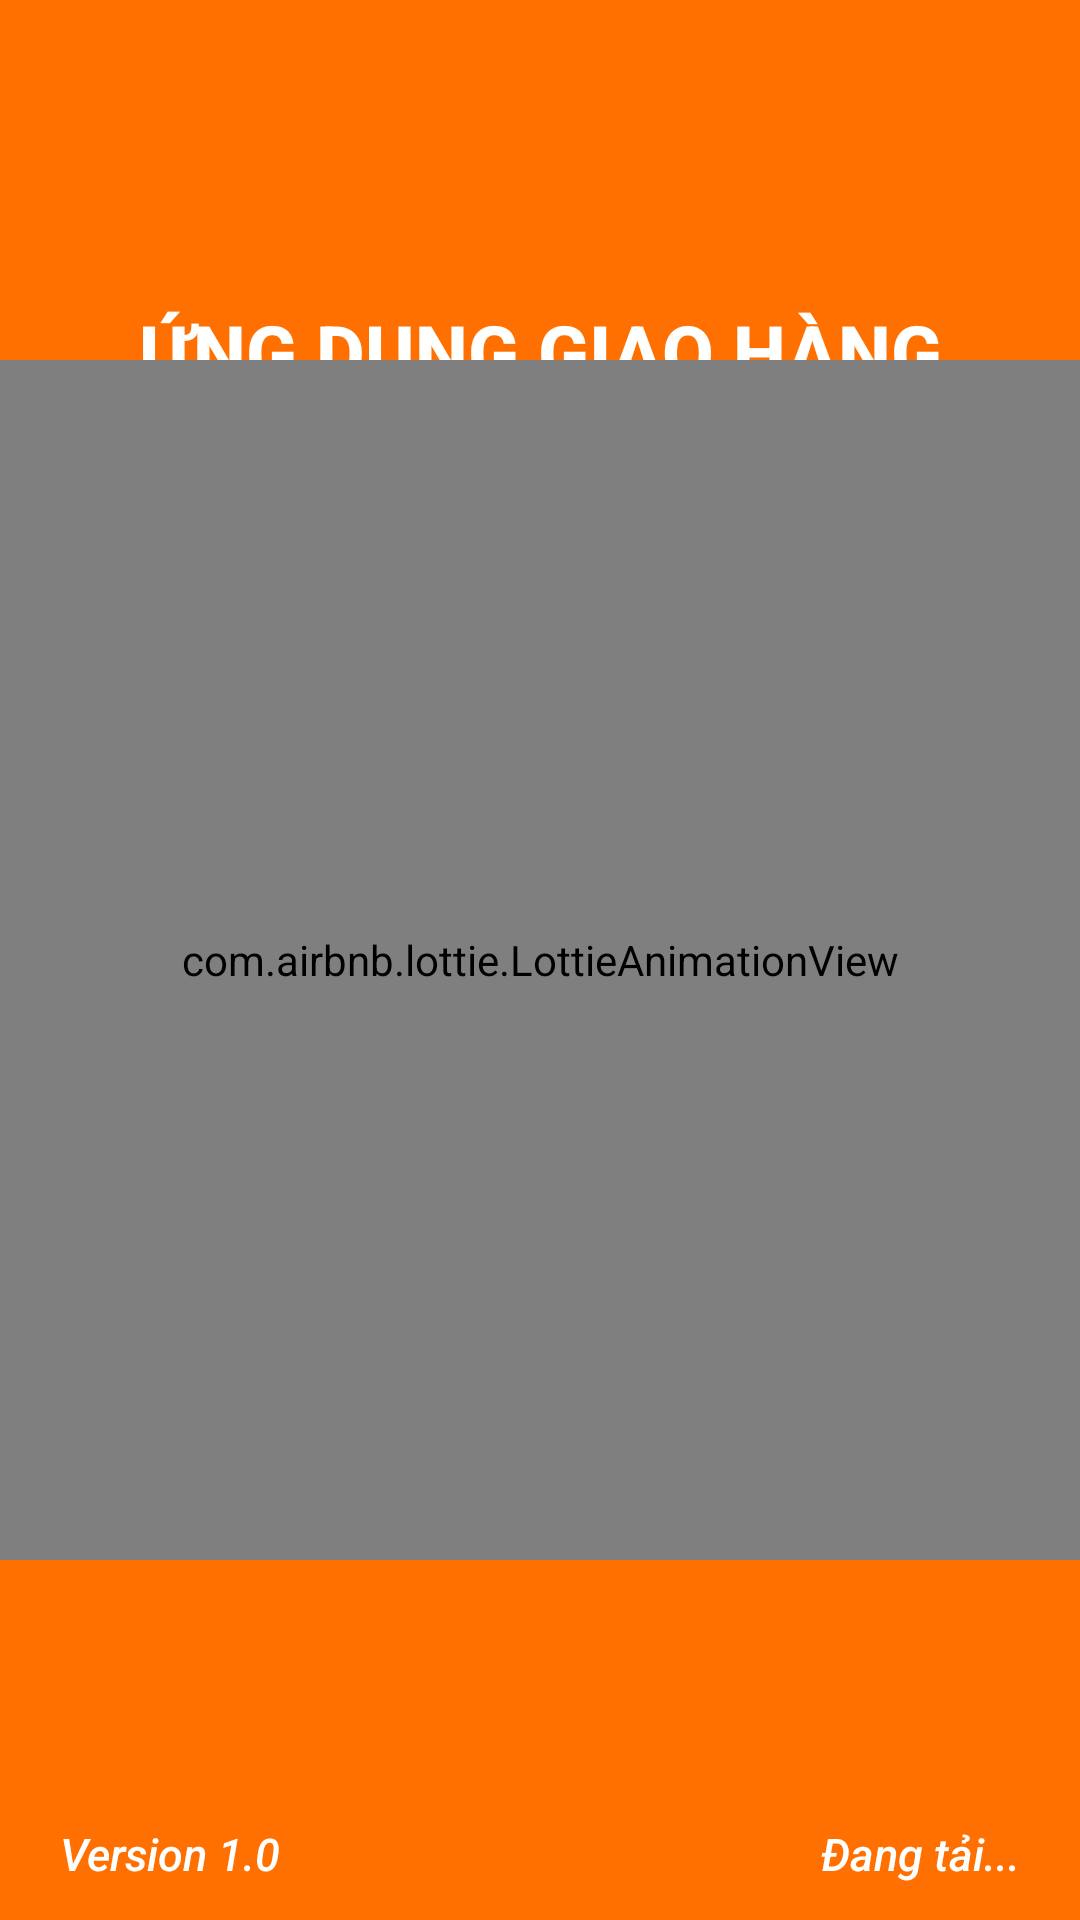

Android layout source for this screen:
<!-- AndroidManifest.xml: application theme Theme.FoodyApp -->
<!-- res/layout/activity_waiting_form.xml -->
<?xml version="1.0" encoding="utf-8"?>
<RelativeLayout xmlns:android="http://schemas.android.com/apk/res/android"
    xmlns:app="http://schemas.android.com/apk/res-auto"
    xmlns:tools="http://schemas.android.com/tools"
    android:layout_width="match_parent"
    android:layout_height="match_parent"
    tools:context=".loading.Loading_toLogin"
    android:background="@color/mainColor"
    android:orientation="vertical">


    <TextView
        android:id="@+id/title"
        android:layout_width="match_parent"
        android:layout_height="wrap_content"
        android:text="ỨNG DỤNG GIAO HÀNG"
        android:layout_gravity="center"
        android:layout_marginTop="100dp"
        android:textSize="25dp"
        android:fontFamily="sans-serif-medium"
        android:textColor="@color/white"
        android:layout_marginBottom="5dp"
        android:textStyle="bold"
        android:textAlignment="center" />

    <TextView
        android:id="@+id/nameapp"
        android:layout_width="match_parent"
        android:layout_height="wrap_content"
        android:text="2T2LK"
        android:layout_below="@id/title"
        android:layout_marginTop="10dp"
        android:textSize="35dp"
        android:fontFamily="sans-serif-medium"
        android:textColor="@color/white"
        android:layout_marginBottom="5dp"
        android:textStyle="bold"
        android:textAlignment="center"/>

    <com.airbnb.lottie.LottieAnimationView
        android:id="@+id/animation"
        android:layout_width="400dp"
        android:layout_height="400dp"

        android:layout_centerInParent="true"
        app:lottie_autoPlay="true"
        app:lottie_rawRes="@raw/delivery" />


    <RelativeLayout
        android:layout_width="match_parent"
        android:layout_height="wrap_content">

        <TextView
            android:layout_width="wrap_content"
            android:layout_height="wrap_content"
            android:layout_alignParentBottom="true"
            android:fontFamily="sans-serif-medium"
            android:paddingLeft="20dp"
            android:paddingBottom="12dp"
            android:text="Version 1.0"
            android:textColor="@color/white"
            android:textSize="15dp"
            android:textStyle="italic" />

        <TextView
            android:layout_width="wrap_content"
            android:layout_height="wrap_content"
            android:layout_alignParentRight="true"
            android:layout_alignParentBottom="true"
            android:fontFamily="sans-serif-medium"
            android:paddingRight="20dp"
            android:paddingBottom="12dp"
            android:text="Đang tải..."
            android:textColor="@color/white"
            android:textSize="15dp"
            android:textStyle="italic" />
    </RelativeLayout>


</RelativeLayout>
<!-- resources referenced by this layout -->
<resources>
  <color name="mainColor">#FF7000</color>
  <color name="white">#FFFFFFFF</color>
  <style name="Theme.FoodyApp" parent="Theme.AppCompat.DayNight.NoActionBar">
          
          <item name="colorPrimary">@color/mainColor</item>
          <item name="colorPrimaryVariant">@color/mainColor</item>
          <item name="colorOnPrimary">@color/mainColor</item>
          
          <item name="colorSecondary">@color/teal_200</item>
          <item name="colorSecondaryVariant">@color/teal_700</item>
          <item name="colorOnSecondary">@color/white</item>
          
          <item name="android:statusBarColor" tools:targetApi="l">?attr/colorPrimaryVariant</item>
          
      </style>
  <color name="teal_200">#FF03DAC5</color>
  <color name="teal_700">#FF018786</color>
</resources>
